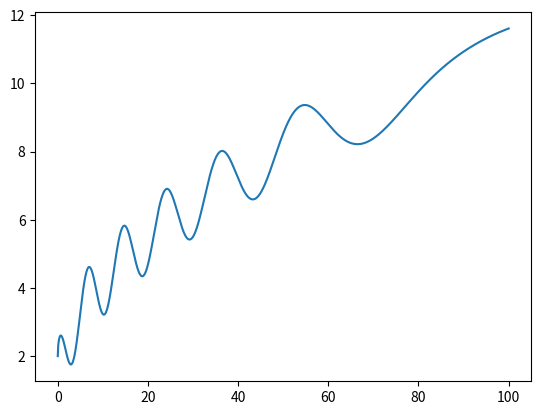

Write the Python code that produced this figure.
import numpy as np
import matplotlib.pyplot as plt


# You are given the following function:f(x) = cos(x * exp(-x/100) +sqrt(x) + 1:
# Create a function ex_0(a,b,c) that plots f(x), where x are c equally spaced numbers in the range of [a; b]. 
# If a and b are non-negative numbers the function returns 0 and plots f(x),
# otherwise it returns -1 and does not plot anything.
def ex_0(a, b, c):
    if a>=0 & b>=0:
        x = np.linspace(a, b, c)
        y = np.cos(x*np.exp(-x/100))+np.sqrt(x)+1
        plt.plot(x,y)
        plt.show()
        print(0)
        return 0
    else:
        print(-1)
        return -1


ex_0(0, 100, 1000)